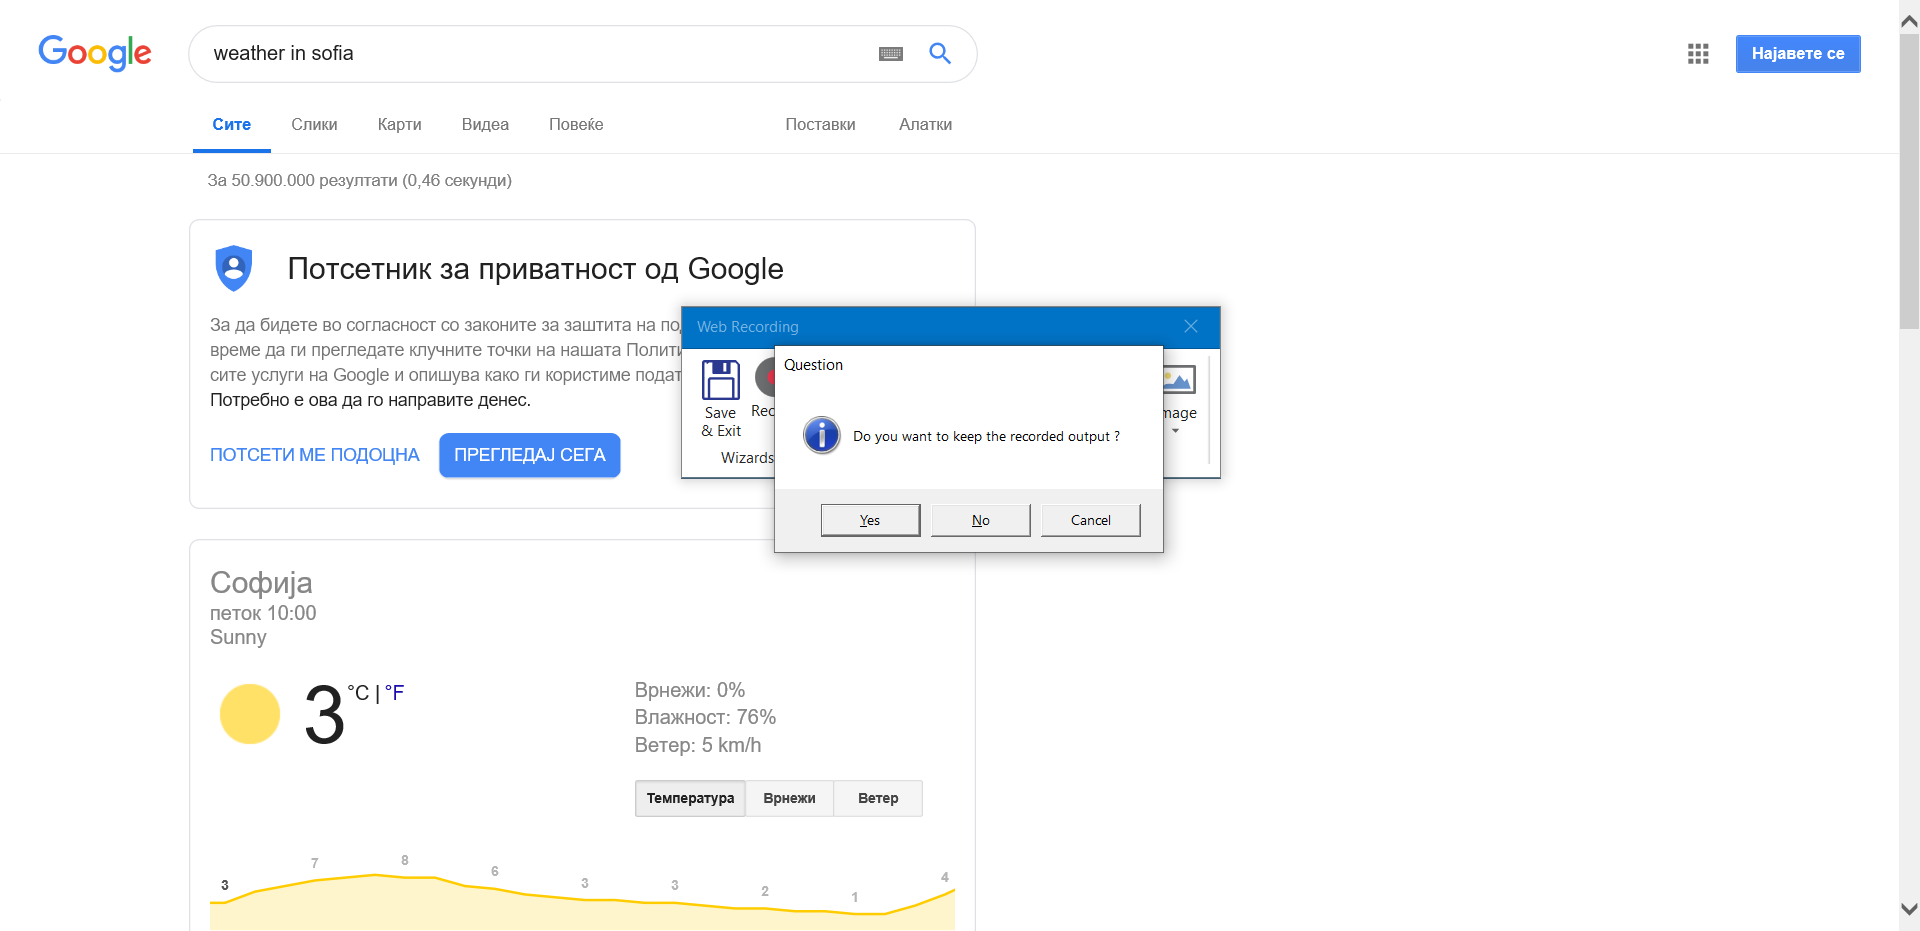
Workflow: Main

Step 1: Attach Browser 'Google Page' in window 'Google'

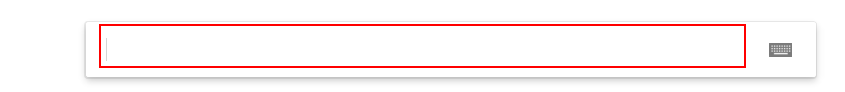
Step 2: type "weather in sofia" into the text box 'q'

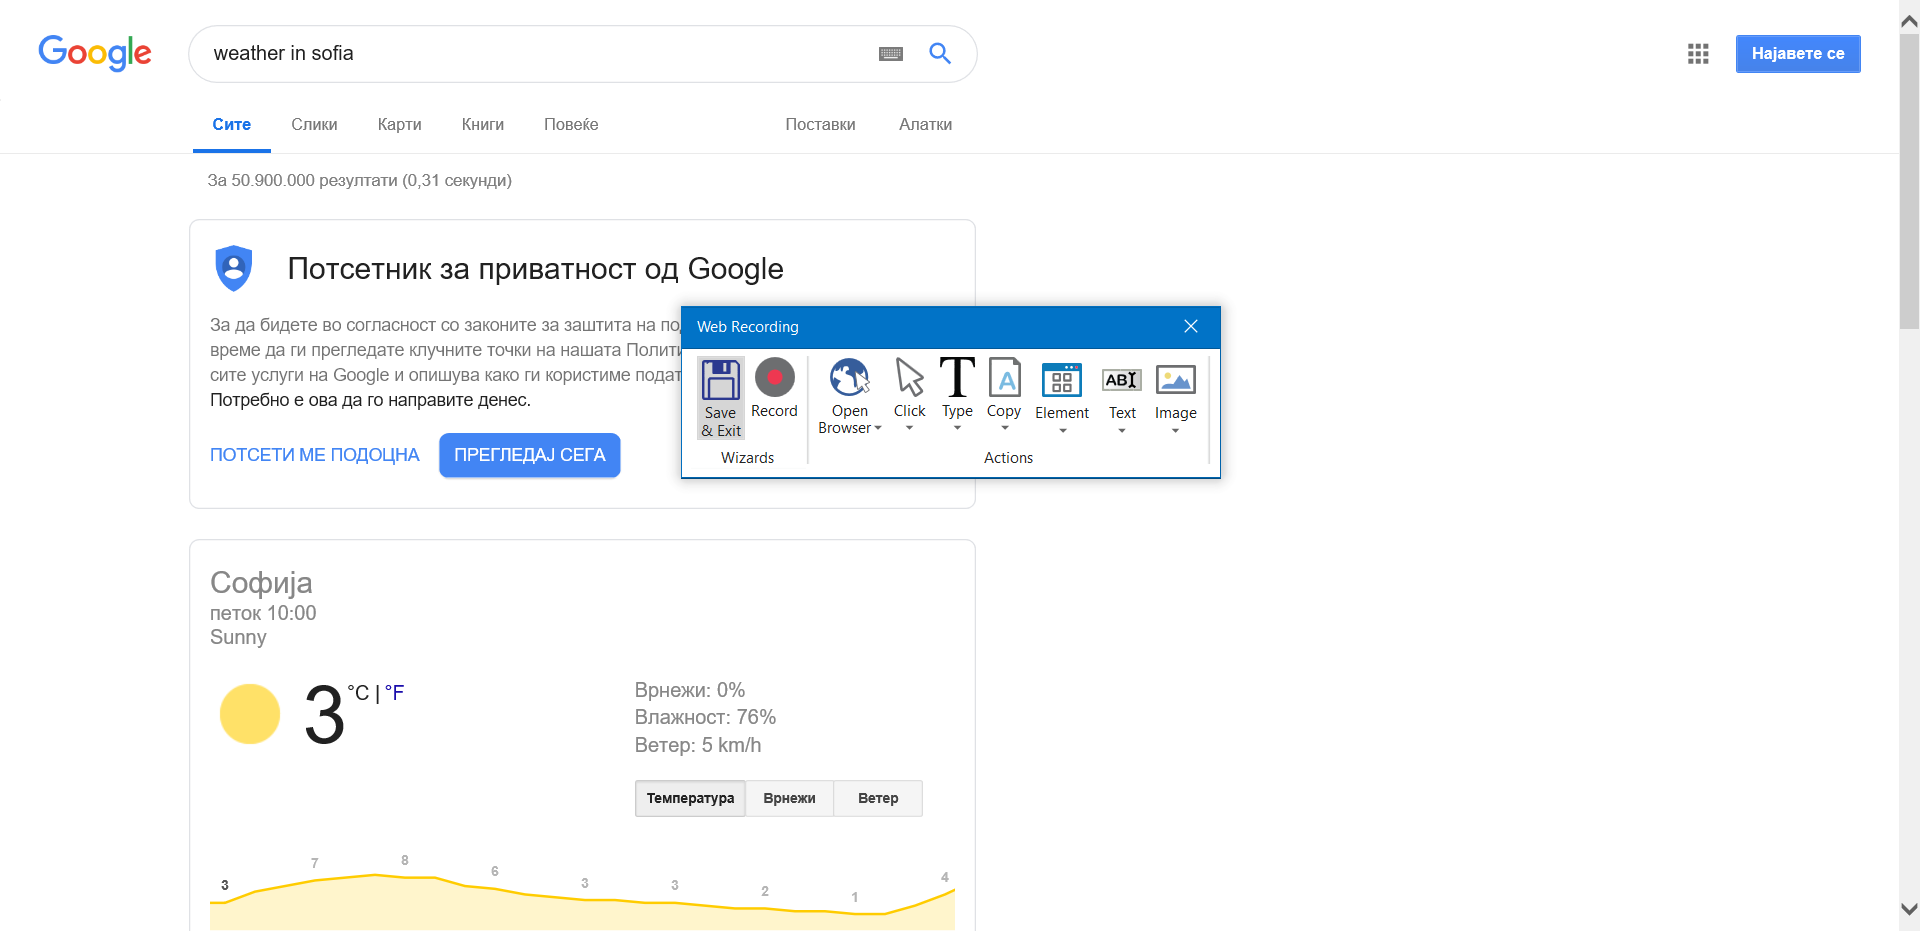
Step 3: Attach Browser 'Weatherin Page' in window 'weather in sofia - Google Търсене'

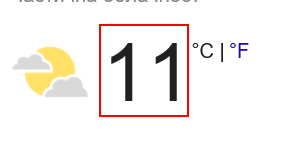
Step 4: get-text from the element 'wob_tm' in window '* - Google Търсене'